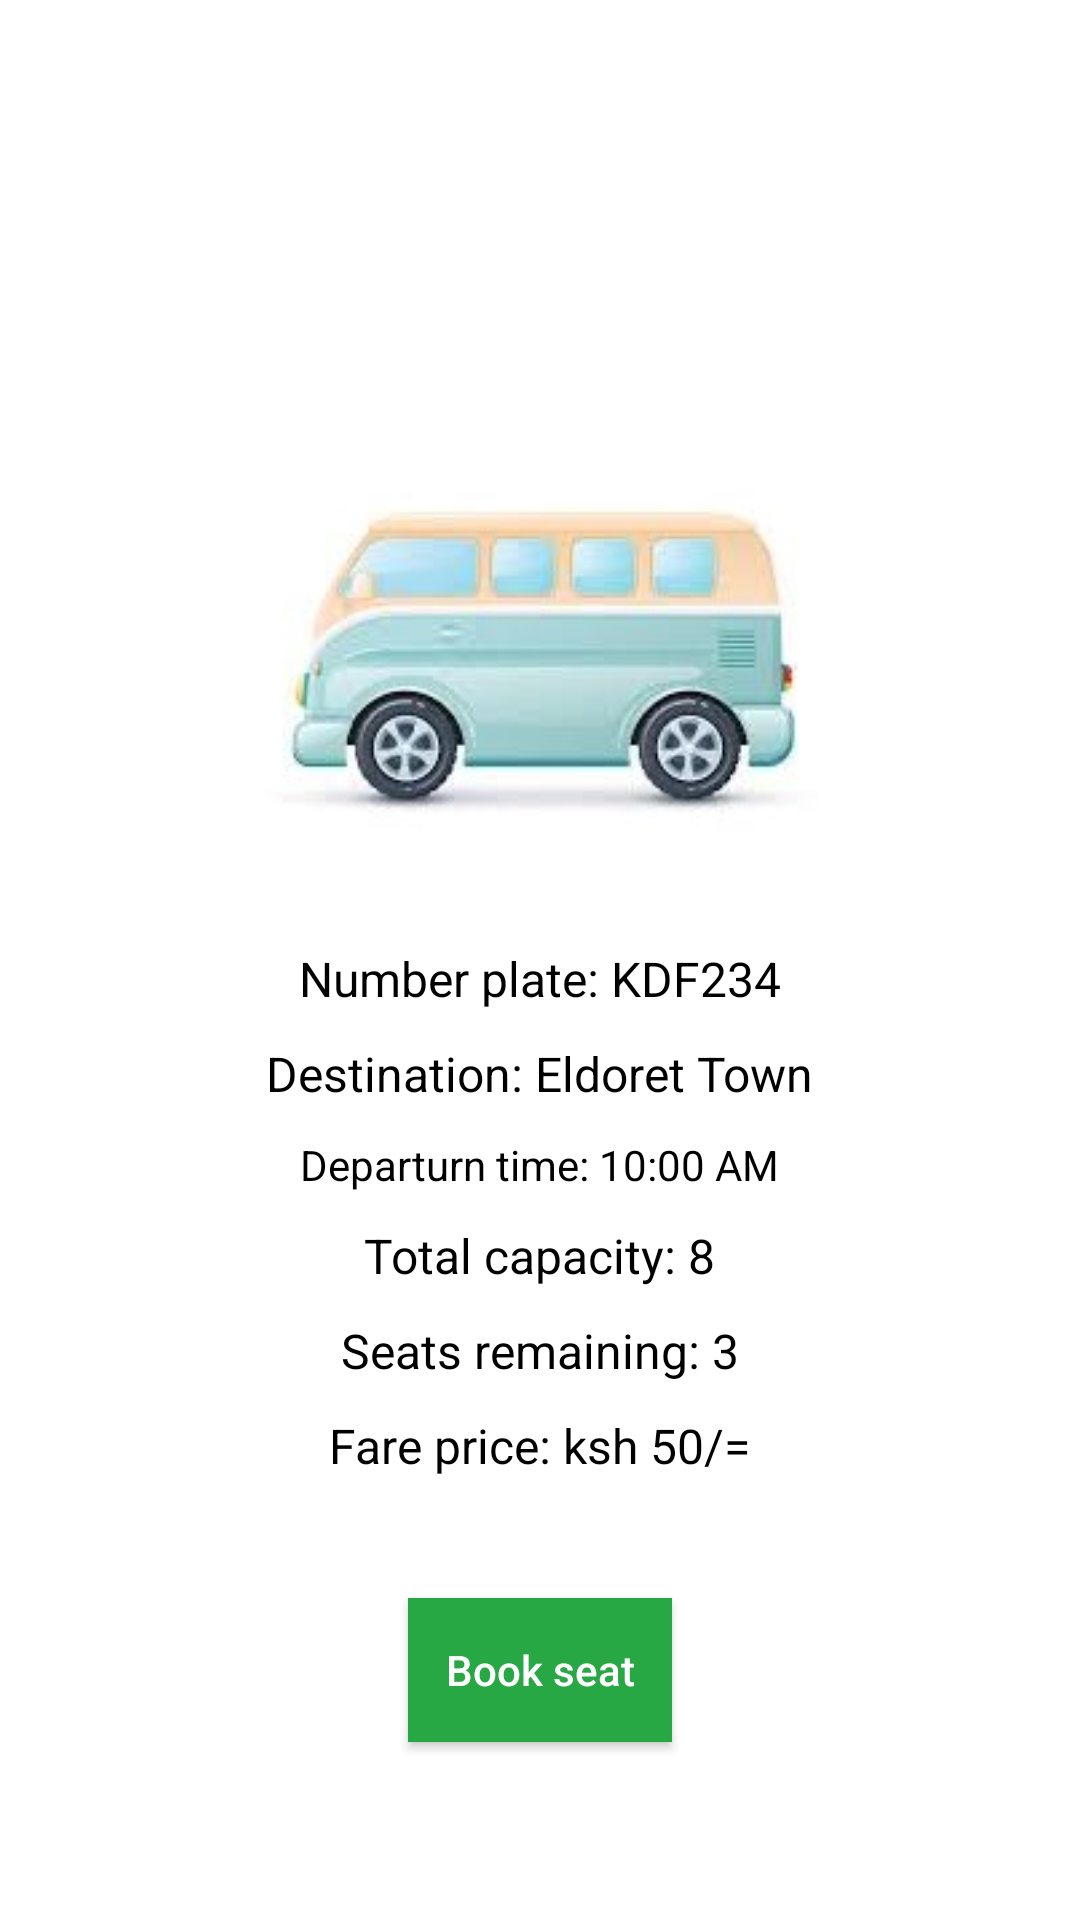

Android layout source for this screen:
<!-- AndroidManifest.xml: application theme Theme.MSaidika -->
<!-- res/layout/activity_view_matatu.xml -->
<?xml version="1.0" encoding="utf-8"?>
<RelativeLayout xmlns:android="http://schemas.android.com/apk/res/android"
    xmlns:app="http://schemas.android.com/apk/res-auto"
    xmlns:tools="http://schemas.android.com/tools"
    android:layout_width="match_parent"
    android:layout_height="match_parent"
    tools:context=".ViewMatatuActivity">

    <com.google.android.material.appbar.AppBarLayout
        android:layout_width="match_parent"
        android:layout_height="wrap_content"
        android:id="@+id/bar">
        <androidx.appcompat.widget.Toolbar
            android:layout_width="match_parent"
            android:layout_height="wrap_content"
            android:background="@color/white"
            android:id="@+id/toolbar"/>
    </com.google.android.material.appbar.AppBarLayout>

    <LinearLayout
        android:layout_width="match_parent"
        android:layout_height="match_parent"
        android:layout_below="@+id/bar"
        android:gravity="center"
        android:orientation="vertical"
        android:id="@+id/viewLayout">

        <ImageView
            android:id="@+id/image"
            android:layout_width="200dp"
            android:layout_height="200dp"
            android:src="@drawable/van2" />

        <TextView
            android:id="@+id/numberPlate"
            android:layout_width="wrap_content"
            android:layout_height="wrap_content"
            android:text="Number plate: KDF234"
            android:textColor="@color/black"
            android:textSize="16sp" />

        <TextView
            android:id="@+id/destination"
            android:layout_width="wrap_content"
            android:layout_height="wrap_content"
            android:layout_marginTop="10dp"
            android:text="Destination: Eldoret Town"
            android:textColor="@color/black"
            android:textSize="16sp" />

        <TextView
            android:id="@+id/departureTime"
            android:layout_width="wrap_content"
            android:layout_height="wrap_content"
            android:layout_marginTop="10dp"
            android:text="Departurn time: 10:00 AM"
            android:textColor="@color/black" />

        <TextView
            android:id="@+id/capacity"
            android:layout_width="wrap_content"
            android:layout_height="wrap_content"
            android:layout_marginTop="10dp"
            android:text="Total capacity: 8"
            android:textColor="@color/black"
            android:textSize="16sp" />

        <TextView
            android:id="@+id/seatsRemaining"
            android:layout_width="wrap_content"
            android:layout_height="wrap_content"
            android:layout_marginTop="10dp"
            android:text="Seats remaining: 3"
            android:textColor="@color/black"
            android:textSize="16sp" />

        <TextView
            android:id="@+id/price"
            android:layout_width="wrap_content"
            android:layout_height="wrap_content"
            android:layout_marginTop="10dp"
            android:text="Fare price: ksh 50/="
            android:textColor="@color/black"
            android:textSize="16sp" />

        <androidx.appcompat.widget.AppCompatButton
            android:id="@+id/btnBook"
            android:layout_width="wrap_content"
            android:layout_height="wrap_content"
            android:layout_marginTop="40dp"
            android:background="@color/success"
            android:text="Book seat"
            android:textAllCaps="false"
            android:textColor="@color/white" />
        <androidx.appcompat.widget.AppCompatButton
            android:id="@+id/btnPassengers"
            android:layout_width="wrap_content"
            android:layout_height="wrap_content"
            android:layout_marginTop="40dp"
            android:background="@color/primary"
            android:text="Passenger list"
            android:paddingStart="10dp"
            android:paddingEnd="10dp"
            android:textAllCaps="false"
            android:visibility="gone"
            android:textColor="@color/white" />

        <androidx.appcompat.widget.AppCompatButton
            android:layout_width="wrap_content"
            android:layout_height="wrap_content"
            android:text="Fully booked"
            android:textAllCaps="false"
            android:id="@+id/btnFull"
            android:visibility="gone"/>

    </LinearLayout>
    <LinearLayout
        android:layout_width="match_parent"
        android:layout_height="match_parent"
        android:id="@+id/passengersLayout"
        android:orientation="vertical"
        android:layout_below="@+id/bar"
        android:background="@color/white"
        android:visibility="gone">
        <androidx.appcompat.widget.AppCompatButton
            android:layout_width="wrap_content"
            android:layout_height="wrap_content"
            android:text="close passengers list"
            android:textColor="@color/black"
            android:textAllCaps="false"
            android:layout_margin="5dp"
            android:id="@+id/closePassengersList"/>
        <TextView
            android:layout_width="match_parent"
            android:layout_height="wrap_content"
            android:textColor="@color/black"
            android:textAlignment="center"
            android:layout_margin="50dp"
            android:text="No passengers currently"
            android:id="@+id/noPassengersText"
            android:visibility="gone"/>
        <androidx.recyclerview.widget.RecyclerView
            android:layout_width="match_parent"
            android:layout_height="wrap_content"
            android:layout_below="@+id/bar"
            android:background="@color/white"
            android:id="@+id/passengersRecView"
            />


    </LinearLayout>


</RelativeLayout>
<!-- resources referenced by this layout -->
<resources>
  <color name="black">#FF000000</color>
  <color name="primary">#007bff</color>
  <color name="success">#28a745</color>
  <color name="white">#FFFFFFFF</color>
  <!-- drawable van2: jpg bitmap (drawable, 31313 bytes) -->
  <style name="Theme.MSaidika" parent="Theme.MaterialComponents.DayNight.NoActionBar">
          
          <item name="colorPrimary">@color/primary_two</item>
          <item name="colorPrimaryVariant">@color/primary</item>
          <item name="colorOnPrimary">@color/white</item>
          
          <item name="colorSecondary">@color/teal_200</item>
          <item name="colorSecondaryVariant">@color/teal_700</item>
          <item name="colorOnSecondary">@color/black</item>
          
          <item name="android:statusBarColor" tools:targetApi="l">?attr/colorPrimaryVariant</item>
          
      </style>
  <color name="primary_two">#0f62fe</color>
  <color name="teal_200">#FF03DAC5</color>
  <color name="teal_700">#FF018786</color>
</resources>
